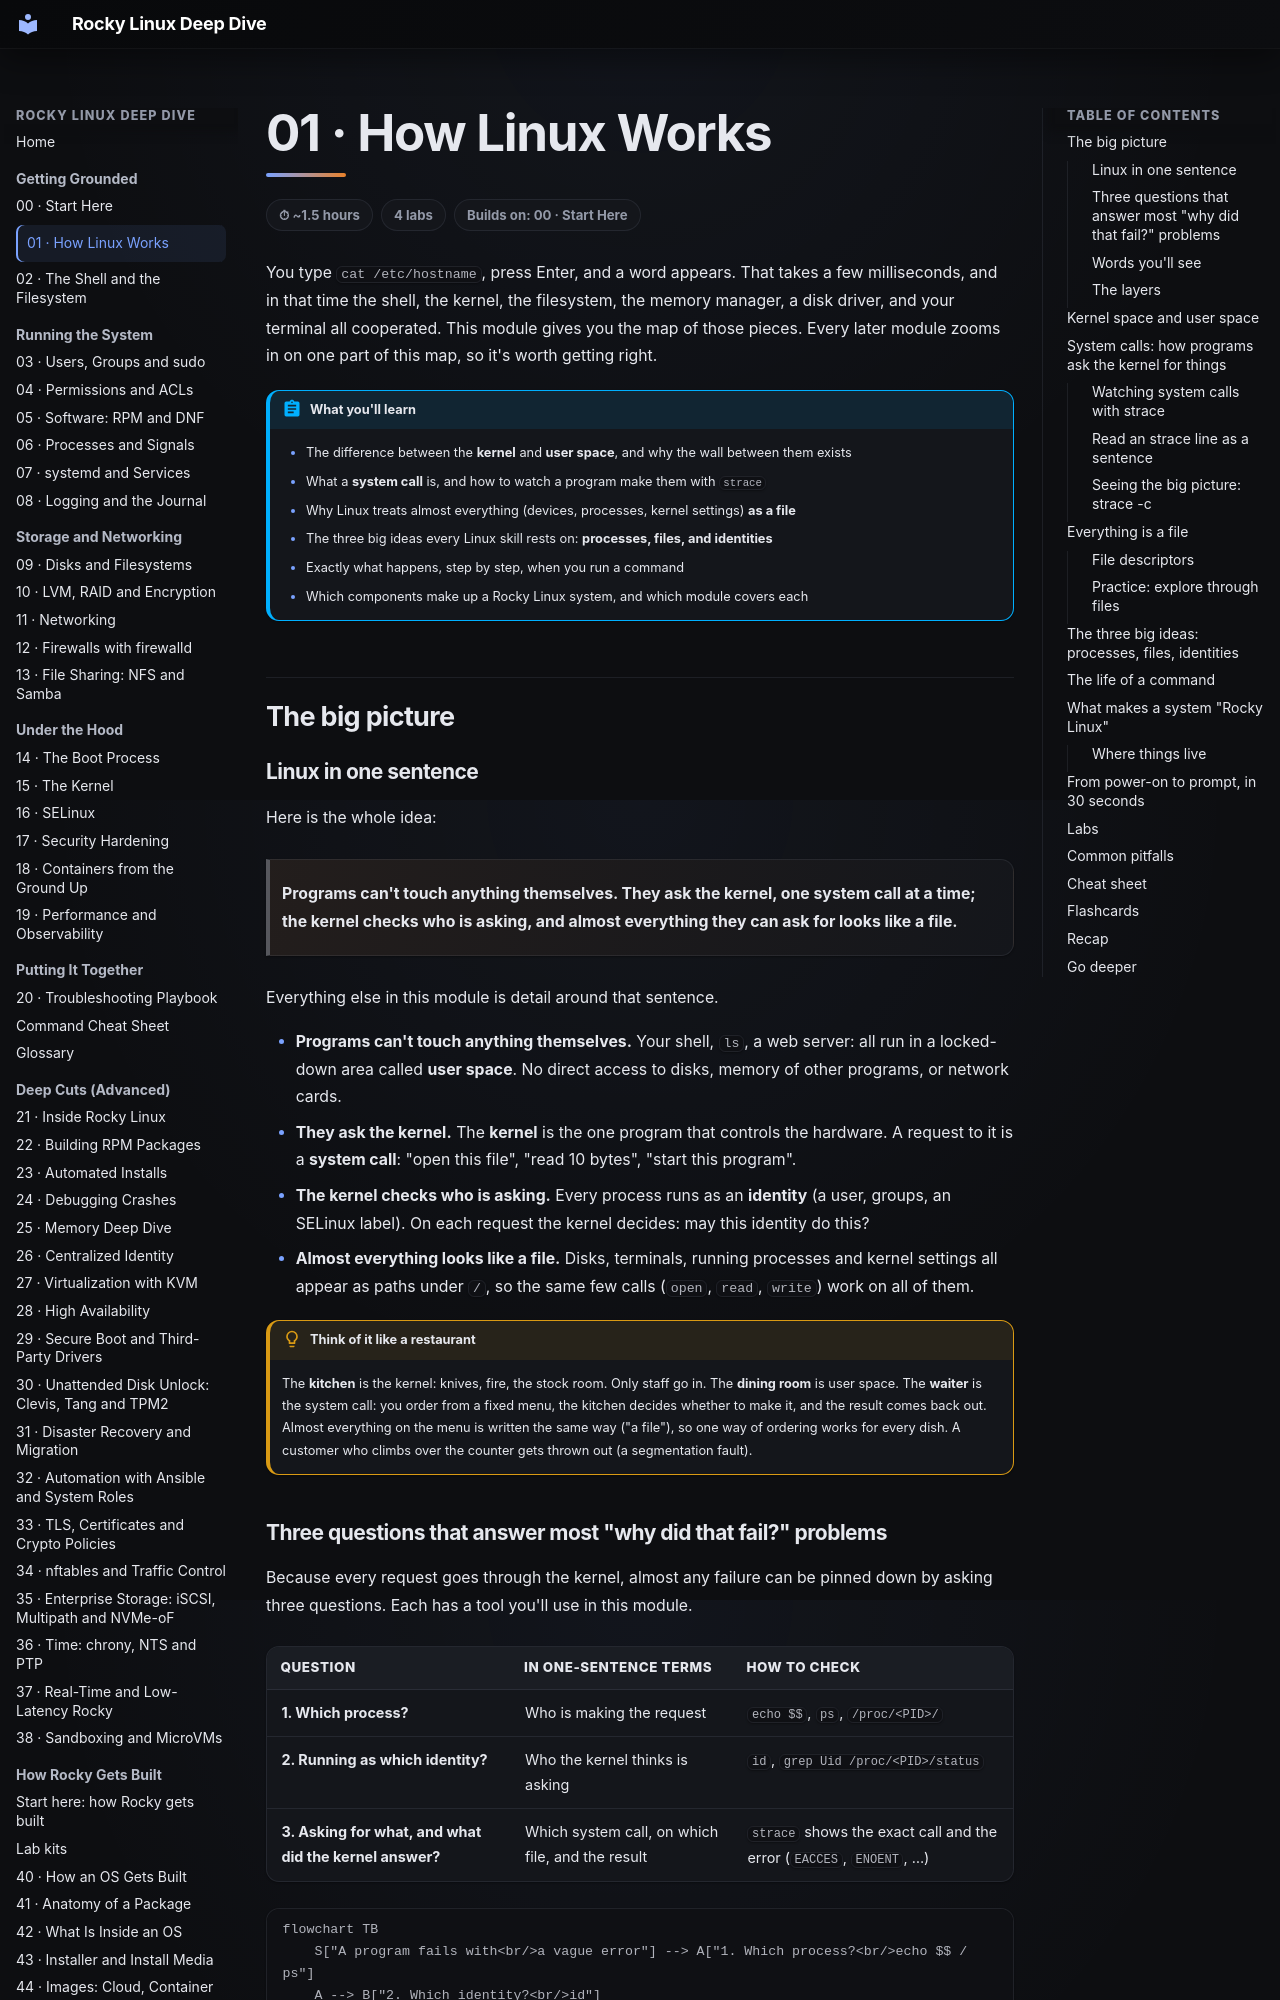

repository: ssimpson89/LinuxTrainingCourse · page: 01-how-linux-works/index.html · generator: mkdocs

---
title: How Linux Works
description: The big picture of a running Linux system, covering kernel and user space, system calls, "everything is a file", and the life of a single command.
---

# 01 · How Linux Works

<ul class="module-meta">
  <li>⏱ ~1.5 hours</li>
  <li>4 labs</li>
  <li>Builds on: 00 · Start Here</li>
</ul>

You type `cat /etc/hostname`, press Enter, and a word appears. That takes a few milliseconds, and in that time the shell, the kernel, the filesystem, the memory manager, a disk driver, and your terminal all cooperated. This module gives you the map of those pieces. Every later module zooms in on one part of this map, so it's worth getting right.

!!! abstract "What you'll learn"
    - The difference between the **kernel** and **user space**, and why the wall between them exists
    - What a **system call** is, and how to watch a program make them with `strace`
    - Why Linux treats almost everything (devices, processes, kernel settings) **as a file**
    - The three big ideas every Linux skill rests on: **processes, files, and identities**
    - Exactly what happens, step by step, when you run a command
    - Which components make up a Rocky Linux system, and which module covers each

## The big picture

### Linux in one sentence

Here is the whole idea:

> **Programs can't touch anything themselves. They ask the kernel, one system call at a time; the kernel checks who is asking, and almost everything they can ask for looks like a file.**

Everything else in this module is detail around that sentence.

- **Programs can't touch anything themselves.** Your shell, `ls`, a web server: all run in a locked-down area called **user space**. No direct access to disks, memory of other programs, or network cards.
- **They ask the kernel.** The **kernel** is the one program that controls the hardware. A request to it is a **system call**: "open this file", "read 10 bytes", "start this program".
- **The kernel checks who is asking.** Every process runs as an **identity** (a user, groups, an SELinux label). On each request the kernel decides: may this identity do this?
- **Almost everything looks like a file.** Disks, terminals, running processes and kernel settings all appear as paths under `/`, so the same few calls (`open`, `read`, `write`) work on all of them.

!!! analogy "Think of it like a restaurant"
    The **kitchen** is the kernel: knives, fire, the stock room. Only staff go in. The **dining room** is user space. The **waiter** is the system call: you order from a fixed menu, the kitchen decides whether to make it, and the result comes back out. Almost everything on the menu is written the same way ("a file"), so one way of ordering works for every dish. A customer who climbs over the counter gets thrown out (a segmentation fault).
